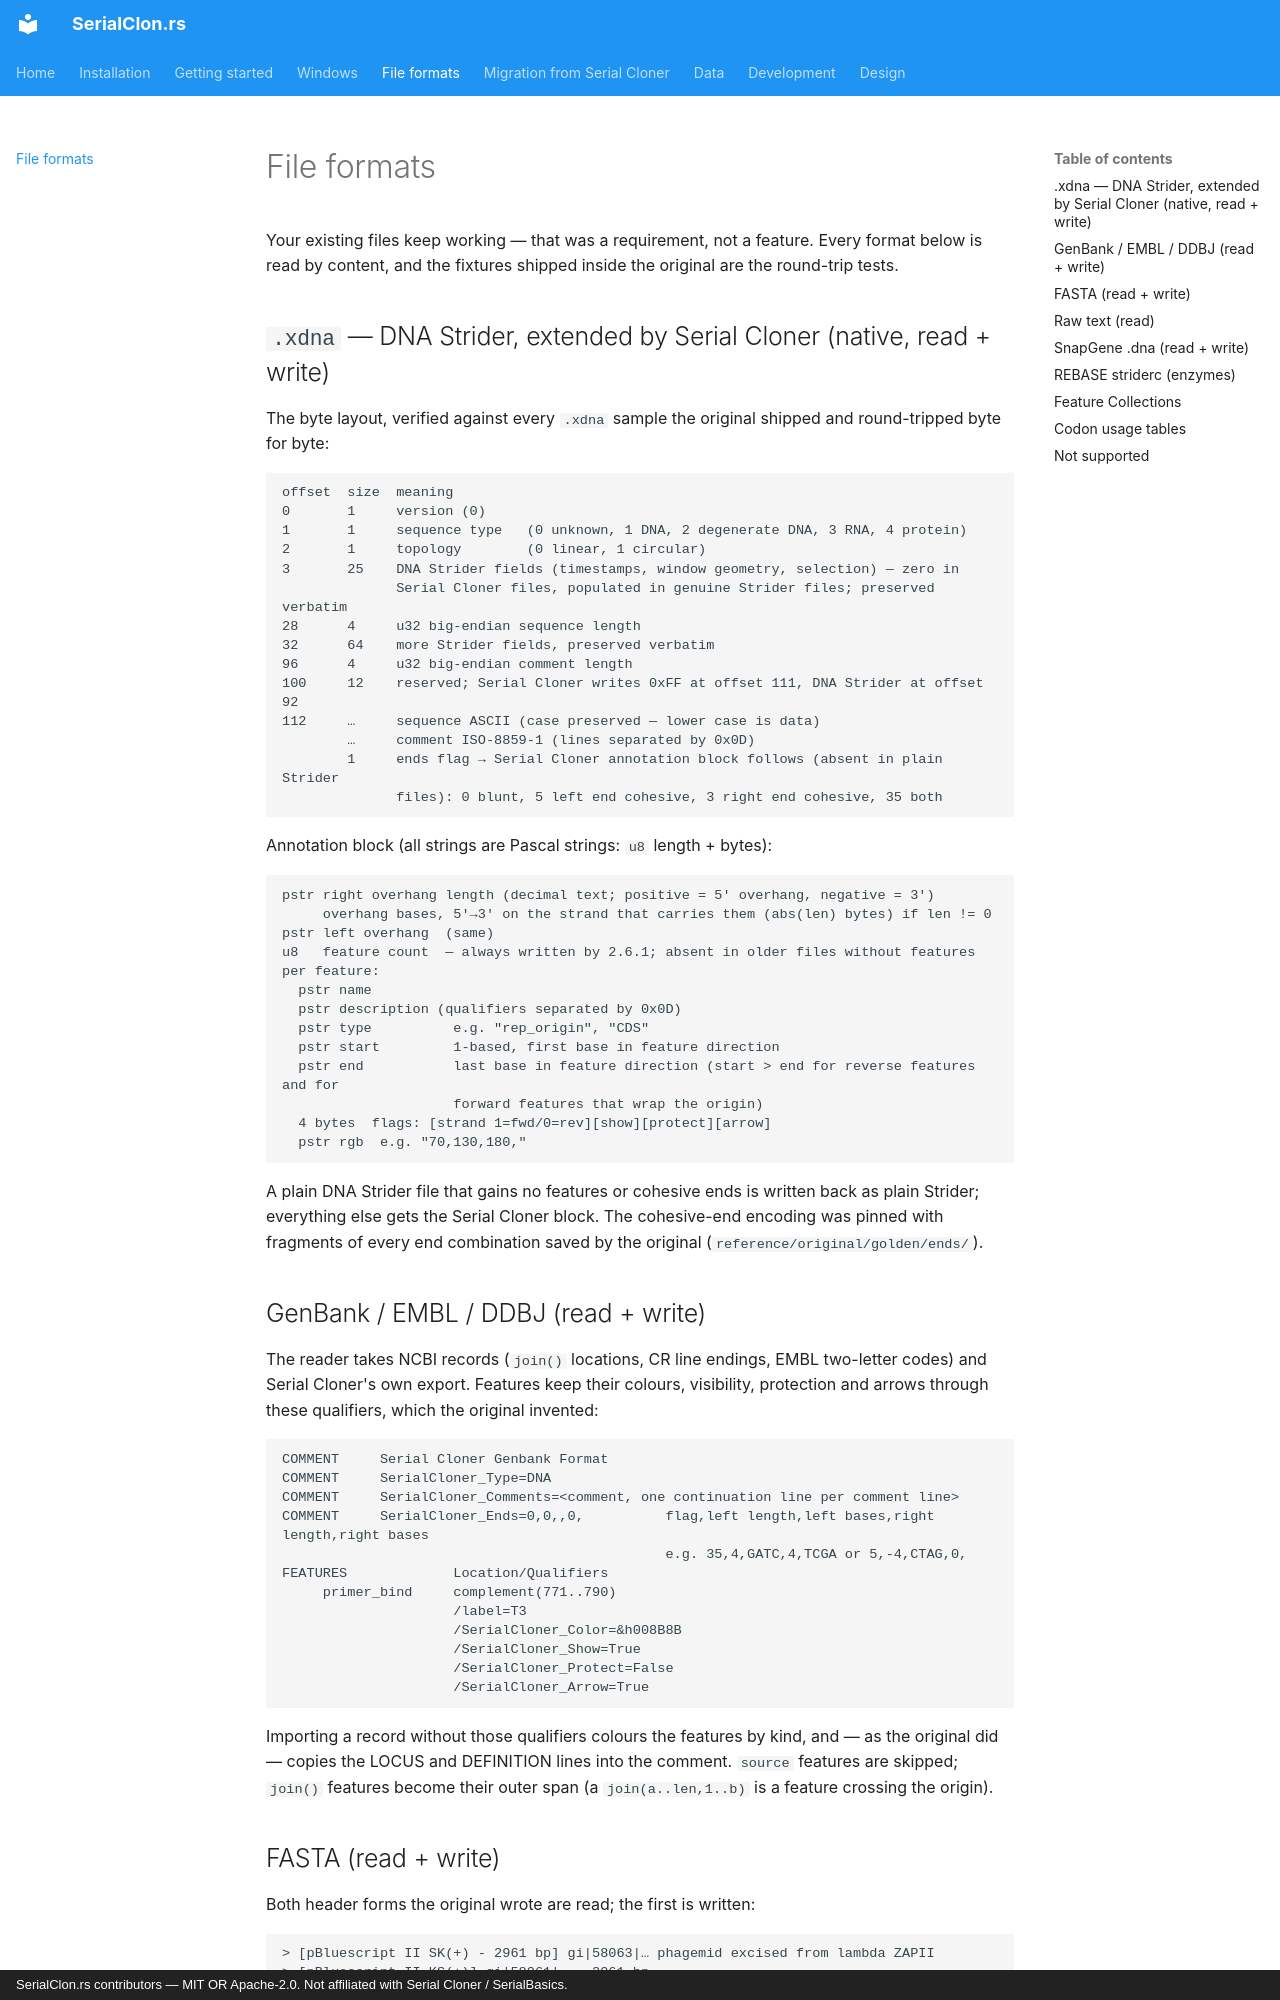

repository: luksgrin/SerialClon.rs · page: file-formats/index.html · generator: mkdocs · copyright: SerialClon.rs contributors — MIT OR Apache-2.0. Not affiliated with Serial Cloner / SerialBasics.

# File formats

Your existing files keep working — that was a requirement, not a feature. Every format below is
read by content, and the fixtures shipped inside the original are the round-trip tests.

## `.xdna` — DNA Strider, extended by Serial Cloner (native, read + write)

The byte layout, verified against every `.xdna` sample the original shipped and round-tripped
byte for byte:

```text
offset  size  meaning
0       1     version (0)
1       1     sequence type   (0 unknown, 1 DNA, 2 degenerate DNA, 3 RNA, 4 protein)
2       1     topology        (0 linear, 1 circular)
3       25    DNA Strider fields (timestamps, window geometry, selection) — zero in
              Serial Cloner files, populated in genuine Strider files; preserved verbatim
28      4     u32 big-endian sequence length
32      64    more Strider fields, preserved verbatim
96      4     u32 big-endian comment length
100     12    reserved; Serial Cloner writes 0xFF at offset 111, DNA Strider at offset 92
112     …     sequence ASCII (case preserved — lower case is data)
        …     comment ISO-8859-1 (lines separated by 0x0D)
        1     ends flag → Serial Cloner annotation block follows (absent in plain Strider
              files): 0 blunt, 5 left end cohesive, 3 right end cohesive, 35 both
```

Annotation block (all strings are Pascal strings: `u8` length + bytes):

```text
pstr right overhang length (decimal text; positive = 5' overhang, negative = 3')
     overhang bases, 5'→3' on the strand that carries them (abs(len) bytes) if len != 0
pstr left overhang  (same)
u8   feature count  — always written by 2.6.1; absent in older files without features
per feature:
  pstr name
  pstr description (qualifiers separated by 0x0D)
  pstr type          e.g. "rep_origin", "CDS"
  pstr start         1-based, first base in feature direction
  pstr end           last base in feature direction (start > end for reverse features and for
                     forward features that wrap the origin)
  4 bytes  flags: [strand 1=fwd/0=rev][show][protect][arrow]
  pstr rgb  e.g. "70,130,180,"
```

A plain DNA Strider file that gains no features or cohesive ends is written back as plain
Strider; everything else gets the Serial Cloner block. The cohesive-end encoding was pinned with
fragments of every end combination saved by the original (`reference/original/golden/ends/`).

## GenBank / EMBL / DDBJ (read + write)

The reader takes NCBI records (`join()` locations, CR line endings, EMBL two-letter codes) and
Serial Cloner's own export. Features keep their colours, visibility, protection and arrows
through these qualifiers, which the original invented:

```text
COMMENT     Serial Cloner Genbank Format
COMMENT     SerialCloner_Type=DNA
COMMENT     SerialCloner_Comments=<comment, one continuation line per comment line>
COMMENT     SerialCloner_Ends=0,0,,0,          flag,left length,left bases,right length,right bases
                                               e.g. 35,4,GATC,4,TCGA or 5,-4,CTAG,0,
FEATURES             Location/Qualifiers
     primer_bind     complement(771..790)
                     /label=T3
                     /SerialCloner_Color=&h008B8B
                     /SerialCloner_Show=True
                     /SerialCloner_Protect=False
                     /SerialCloner_Arrow=True
```

Importing a record without those qualifiers colours the features by kind, and — as the original
did — copies the LOCUS and DEFINITION lines into the comment. `source` features are skipped;
`join()` features become their outer span (a `join(a..len,1..b)` is a feature crossing the
origin).
